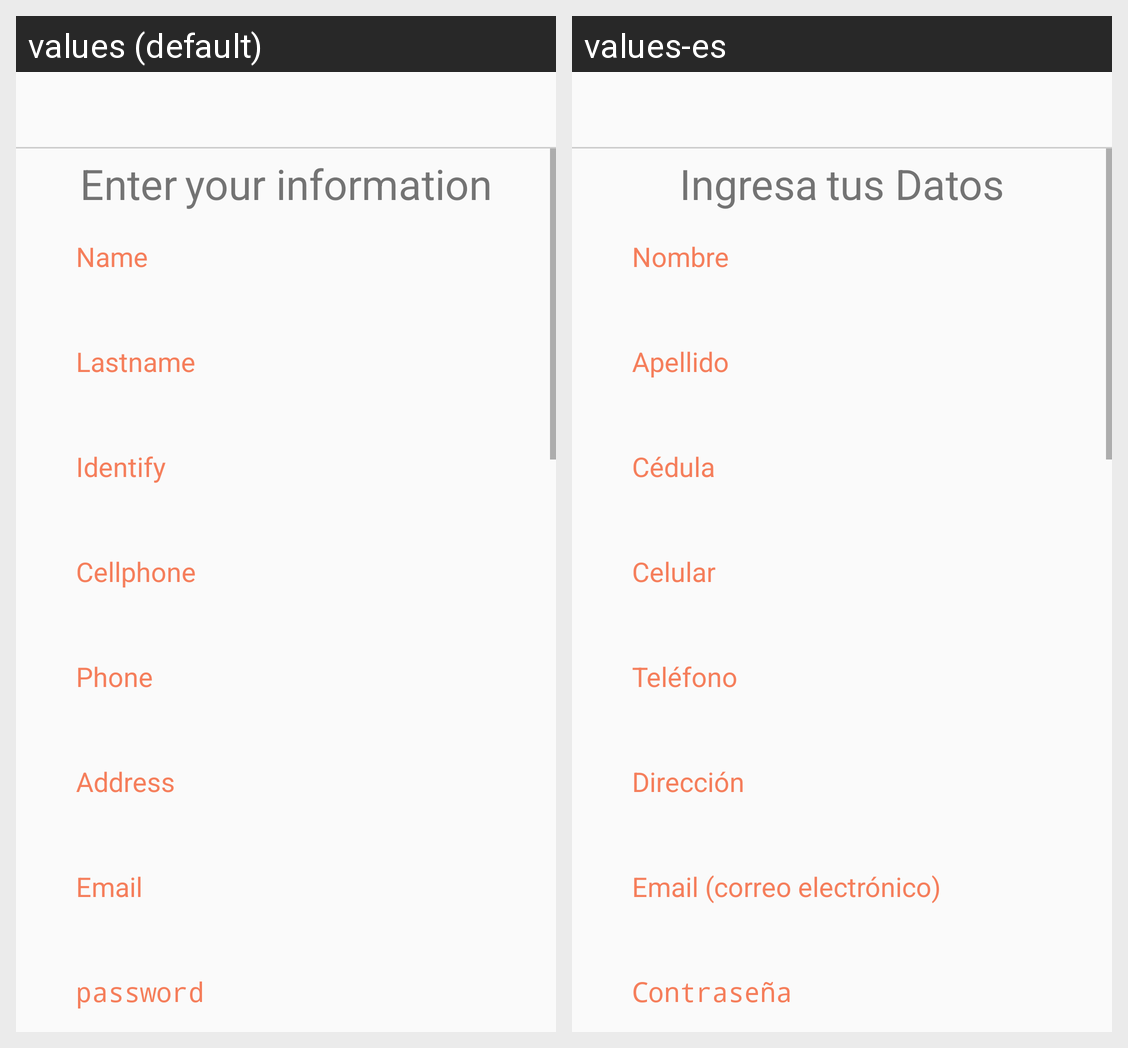

The Android screen above is rendered under two locales of the same app. Produce the string resources it draws, with the default and per-locale values.
Android screen res/layout/activity_register_driver.xml rendered under 2 locales, left to right: values (default), values-es. Device: Nexus 5 (rendered at 1080×1920; each locale shown at half size, 540×960, under a caption strip naming it); theme AppTheme.
Strings drawn on this screen, with the default value and each locale's value (text and hints the layout hard-codes, and strings that could not be matched under every locale, appear in the picture but are not listed):

logint_titulo_1
  values: Enter
  values-es: Ingresa

logint_titulo_2
  values: your information
  values-es: tus Datos

register_driver_name
  values: Name
  values-es: Nombre

register_driver_lastname
  values: Lastname
  values-es: Apellido

register_driver_identify
  values: Identify
  values-es: Cédula

register_driver_cellphone
  values: Cellphone
  values-es: Celular

register_driver_phone
  values: Phone
  values-es: Teléfono

register_driver_address
  values: Address
  values-es: Dirección

register_driver_email
  values: Email
  values-es: Email (correo electrónico)

yourpassword
  values: password
  values-es: Contraseña
